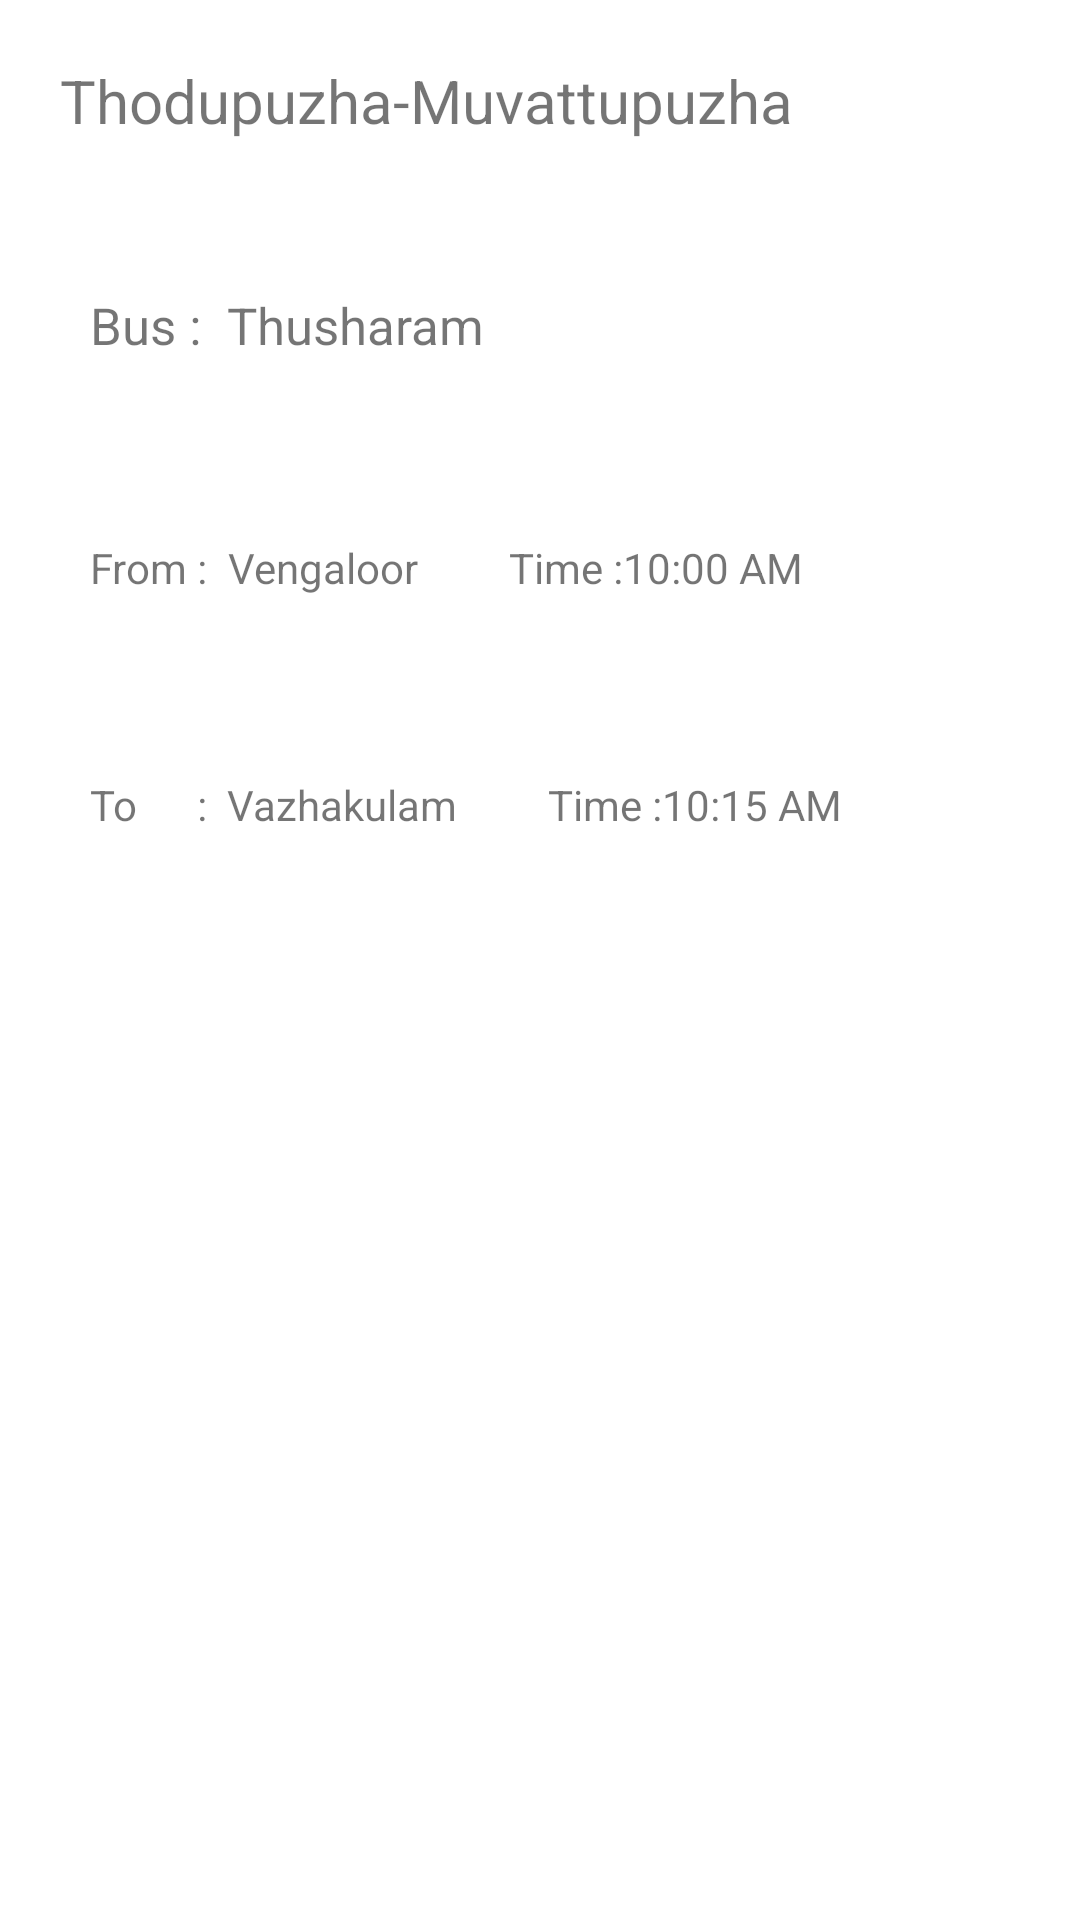

Reconstruct the res/layout file that produces this screen, plus the resources it refers to.
<!-- AndroidManifest.xml: application theme Theme.BlindApp -->
<!-- res/layout/design.xml -->
<?xml version="1.0" encoding="utf-8"?>
<LinearLayout xmlns:android="http://schemas.android.com/apk/res/android"
    android:id="@+id/layout"
    android:layout_width="match_parent"
    android:layout_height="wrap_content"
    android:layout_margin="25dp"
    android:background="@color/grey"

    android:orientation="vertical">

    <TextView
        android:id="@+id/route"
        android:layout_width="match_parent"
        android:layout_height="wrap_content"
        android:padding="20dp"
        android:text="Thodupuzha-Muvattupuzha"
        android:textSize="20sp" />


    <LinearLayout
        android:layout_width="match_parent"
        android:layout_height="wrap_content"
        android:orientation="horizontal"
        android:padding="30dp">

        <TextView
            android:layout_width="wrap_content"
            android:layout_height="wrap_content"
            android:text="Bus :  "
            android:textSize="17sp" />


        <TextView
            android:id="@+id/bus"
            android:layout_width="match_parent"
            android:layout_height="wrap_content"
            android:text="Thusharam"
            android:textSize="17sp" />

    </LinearLayout>

    <LinearLayout
        android:layout_width="match_parent"
        android:layout_height="wrap_content"
        android:orientation="horizontal"
        android:padding="30dp">

        <TextView
            android:layout_width="wrap_content"
            android:layout_height="wrap_content"
            android:text="From :  " />

        <TextView
            android:id="@+id/from"
            android:layout_width="wrap_content"
            android:layout_height="wrap_content"
            android:text="Vengaloor" />

        <TextView
            android:layout_width="wrap_content"
            android:layout_height="wrap_content"
            android:layout_marginLeft="30dp"
            android:text="Time :" />

        <TextView
            android:id="@+id/ftime"
            android:layout_width="wrap_content"
            android:layout_height="wrap_content"
            android:text="10:00 AM" />


    </LinearLayout>

    <LinearLayout
        android:layout_width="match_parent"
        android:layout_height="wrap_content"
        android:orientation="horizontal"
        android:padding="30dp">

        <TextView
            android:layout_width="wrap_content"
            android:layout_height="wrap_content"
            android:text="To      :  " />

        <TextView
            android:id="@+id/to"
            android:layout_width="wrap_content"
            android:layout_height="wrap_content"
            android:text="Vazhakulam" />

        <TextView
            android:layout_width="wrap_content"
            android:layout_height="wrap_content"
            android:layout_marginLeft="30dp"
            android:text="Time :" />

        <TextView
            android:id="@+id/ttime"
            android:layout_width="wrap_content"
            android:layout_height="wrap_content"
            android:text="10:15 AM" />

    </LinearLayout>


</LinearLayout>
<!-- resources referenced by this layout -->
<resources>
  <style name="Theme.BlindApp" parent="Theme.MaterialComponents.DayNight.NoActionBar">
          
          <item name="colorPrimary">@color/purple_500</item>
          <item name="colorPrimaryVariant">@color/purple_700</item>
          <item name="colorOnPrimary">@color/white</item>
          
          <item name="colorSecondary">@color/teal_200</item>
          <item name="colorSecondaryVariant">@color/teal_700</item>
          <item name="colorOnSecondary">@color/black</item>
          
          <item name="android:statusBarColor" tools:targetApi="l">?attr/colorPrimaryVariant</item>
          
      </style>
  <!-- not gathered from this repository: default colours our renderer supplied (Android Studio template values) -->
  <color name="purple_500">#FF6200EE</color>
  <color name="purple_700">#FF3700B3</color>
  <color name="teal_200">#FF03DAC5</color>
  <color name="teal_700">#FF018786</color>
  <color name="black">#FF000000</color>
  <color name="white">#FFFFFFFF</color>
</resources>
